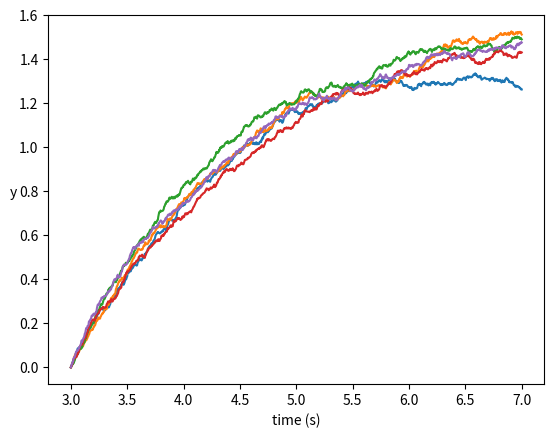
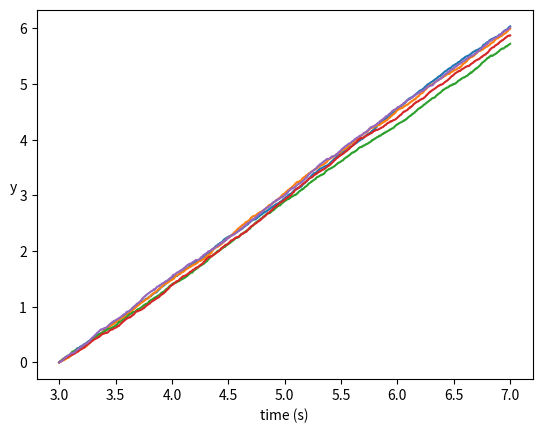

Write the Python code that produced these figures, in order.
# -*- coding: utf-8 -*-
"""
Created on Thu Apr  8 12:26:07 2021

@author: Cameron Cummins
"""

import numpy as np
import matplotlib.pyplot as plt
"""
    The following code is sourced from https://en.wikipedia.org/wiki/Euler%E2%80%93Maruyama_method
"""

# In-line function for second equation
equation_two = lambda theta, mu, yt, dt, sigma, noise : theta * (mu - yt) * dt + sigma * noise
def secondEquation(y_init:float, theta:float, mu:float, sigma:float,
                 noise_center:float = 0.0, num_sims:int = 5, num_points:int = 1000, t_init:float = 3, t_final:float = 7,):
    """
    Parameters
    ----------
    y_init : float
        initial function value
    theta : float, optional
        Value for theta. 
    mu : float, optional
        Value for mu. 
    sigma : float, optional
        Value for sigma.
    num_sims : int
        number of simulations to run and calculate data for. The default is 5.
    num_points : int
        number of data points to calculate. The default is 1000.
    t_init : float
        initial time vlaue. The default is 3.
    t_final : float
        final time value. The default is 7.
    noise_center : float, optional
        Mean for Gaussian noise generator (numpy.random.normal). The default is 0.0.

    Returns
    -------
    sims : list
        list of simulation results, each containing a dictionary with respective 't' and 'y' values
    """

    # In-line function to generate noise
    noise = lambda : np.random.normal(loc = noise_center, scale = np.sqrt(dt)) #same noise as first equation

    equation_two = lambda theta, mu, yt, dt, sigma, noise : theta * (mu - yt) * dt + sigma * noise

    # Create list for simulations
    sims = []

    # Calculate time delta
    dt = (t_final - t_init) / num_points

    for j in range(num_sims): #going through each sim
        #array for time and y values for this run
        t_vals = []
        y_vals = []

        # Initialize
        t = t_init
        y = y_init
        t_vals.append(t)
        y_vals.append(y)

        #go through each step of the sim
        for i in range(num_points):
            t += dt
            yt = y
            dy = equation_two(theta, mu, yt, dt, sigma, noise()) #current value of y goes into the calculation of the dy
            y = y + dy
            #adding values to the list
            t_vals.append(t)
            y_vals.append(y)
        sims.append({"t_set":t_vals, "y_set":y_vals}) #for each sim, add the t and y values for each to a list of dictionaries
    return sims





def firstEquation(y_init:float, mu:float, sigma:float,
                   num_sims:int = 5, num_points:int = 1000, t_init:float = 3, t_final:float = 7, noise_center:float = 0.0):
    """
    Parameters
    ----------
     y_init : float
        initial function value
    mu : float, optional
        Value for mu. 
    sigma : float, optional
        Value for sigma. 
    num_sims : int
        number of simulations to run and calculate data for. The default is 5.
    num_points : int
        number of data points to calculate. The default is 1000.
    t_init : float
        initial time vlaue. The default is 3.
    t_final : float
        final time value. The default is 7.
    noise_center : float, optional
        Mean for Gaussian noise generator (numpy.random.normal). The default is 0.0.

    Returns
    -------
    sims : list
        list of simulation results, each containing a dictionary with respective 't' and 'y' values
    """
    # In-line function for first equation
    equation_one = lambda mu, dt, sigma, noise : mu * dt + sigma * noise

    # In-line function to generate noise
    noise = lambda : np.random.normal(loc = noise_center, scale = np.sqrt(dt))

    # Create list for simulations
    sims = []

    # Calculate time delta
    dt = (t_final - t_init) / num_points
   
    
    for sim in range(num_sims):
        # Create lists for storing points
        t_values = []
        y_values = []

        # Initialize
        t = t_init
        y = y_init
        t_values.append(t)
        y_values.append(y)

        # Iterate through 'N' to calculate values of 't' and 'y'
        for index in range(num_points):
            t += dt
            y = y + equation_one(mu, dt, sigma, noise())
            t_values.append(t)
            y_values.append(y)
        sims.append({"t_set":t_values, "y_set":y_values})
    return sims
"""
    End of sourced code.
"""

def plotAndOutputResults(simulation_results:list, path:str):
    """
    Parameters
    ----------
    simulation_results : list
        list of results for any number of simulations run
    path : str
        path to output image of figure to

    Returns
    -------
    None.
    """
    figure = plt.figure()
    figure_axis = figure.add_subplot()

    for result in simulation_results:
        figure_axis.plot(result["t_set"], result["y_set"])
       

    figure_axis.set_xlabel("time (s)")
    h = figure_axis.set_ylabel("y")
    h.set_rotation(0)

    figure.savefig(path)

# Example useage using paramters from wikipedia
# secondEquation(y_init, theta, mu, sigma)
# firstEquation(y_init, mu, sigma)
plotAndOutputResults(secondEquation(0, 0.7, 1.5, 0.06), "SecondEquationResults.png")
plotAndOutputResults(firstEquation(0, 1.5, 0.06), "FirstEquationResults.png")
